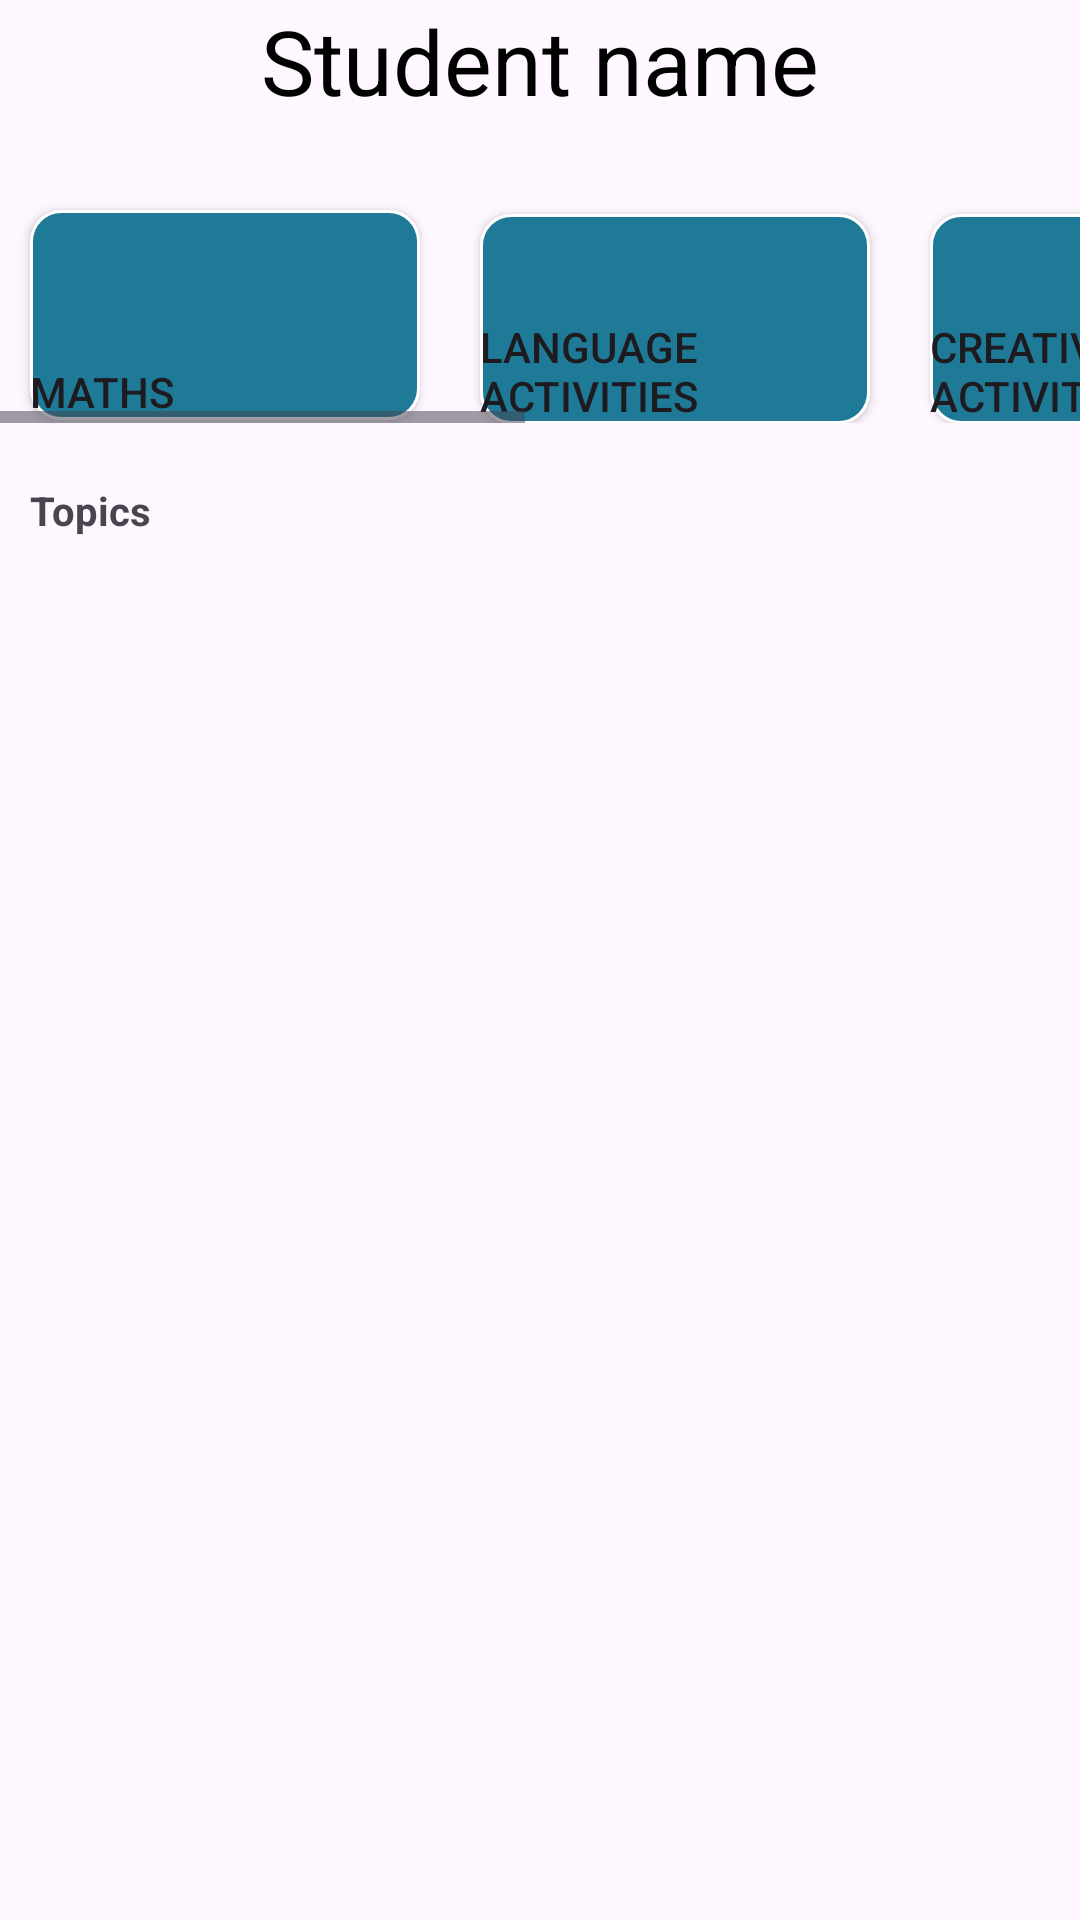

Here is an Android app screen rendered from its layout file. Give the layout XML and the strings, colors and styles it references.
<!-- AndroidManifest.xml: application theme Theme.Parent_appAPC -->
<!-- res/layout/activity_pp1_rate.xml -->
<?xml version="1.0" encoding="utf-8"?>
<RelativeLayout xmlns:android="http://schemas.android.com/apk/res/android"
    xmlns:app="http://schemas.android.com/apk/res-auto"
    xmlns:tools="http://schemas.android.com/tools"
    android:id="@+id/main"
    android:layout_width="match_parent"
    android:layout_height="match_parent"
    tools:context=".pp1_material.pp1_rate">
    <TextView
        android:id="@+id/textviewpp1"
        android:layout_width="wrap_content"
        android:layout_height="wrap_content"
        android:text="Student name"
        android:textSize="30dp"
        android:layout_centerHorizontal="true"
        android:textColor="@color/black"
        />


    <HorizontalScrollView
        android:id="@+id/Horizontal_viewpp1"
        android:layout_marginTop="10dp"
        android:layout_width="wrap_content"
        android:layout_height="wrap_content">
        <LinearLayout
            android:layout_width="wrap_content"
            android:layout_height="wrap_content"
            android:orientation="horizontal">

            <Button
                android:id="@+id/mathpp1"
                android:layout_width="130dp"
                android:layout_height="70dp"
                android:layout_marginLeft="10dp"
                android:layout_marginTop="60dp"
                android:background="@drawable/rectangle_btn"
                android:gravity="bottom"
                android:text="Maths"
                app:backgroundTint="@null" />

            <Button
                android:id="@+id/lapp1"
                android:layout_width="130dp"
                android:layout_height="70dp"
                android:text="Language Activities"
                android:gravity="bottom"
                android:layout_marginTop="45dp"
                android:layout_toRightOf="@id/mathpp2"
                android:layout_marginLeft="20dp"
                android:background="@drawable/rectangle_btn"
                app:backgroundTint="@null"
                />

            <Button
                android:id="@+id/capp1"
                android:layout_width="130dp"
                android:layout_height="70dp"
                android:layout_marginLeft="20dp"
                android:layout_marginTop="45dp"
                android:layout_toRightOf="@id/lapp1"
                android:gravity="bottom"
                android:text="Creative activities"
                android:background="@drawable/rectangle_btn"
                app:backgroundTint="@null"
                />

            <Button
                android:id="@+id/eapp1"
                android:layout_width="130dp"
                android:layout_height="70dp"
                android:layout_marginLeft="20dp"
                android:layout_marginTop="45dp"
                android:gravity="bottom"
                android:layout_toRightOf="@id/capp1"
                android:background="@drawable/rectangle_btn"
                android:text="Environmental Activities"
                app:backgroundTint="@null"/>
            <androidx.cardview.widget.CardView
                android:id="@+id/rapp1"
                android:layout_width="130dp"
                android:layout_height="70dp"
                android:layout_marginLeft="20dp"
                android:layout_marginTop="61dp"
                android:gravity="bottom"
                android:layout_toRightOf="@id/eapp1"
                app:cardCornerRadius="9dp"
                ><LinearLayout
                android:layout_width="match_parent"
                android:layout_height="match_parent"
                android:background="@drawable/rectangle_btn">
                <TextView
                    android:layout_width="wrap_content"
                    android:layout_height="wrap_content"
                    android:text="Religious Activitie"
                    android:layout_gravity="bottom"
                    android:layout_marginLeft="5dp"
                    android:layout_marginBottom="5dp"
                    android:textColor="@color/white"/>
            </LinearLayout>
            </androidx.cardview.widget.CardView>
        </LinearLayout>
    </HorizontalScrollView>
    <TextView
        android:id="@+id/topicheaderpp1"
        android:layout_width="wrap_content"
        android:layout_height="wrap_content"
        android:text="Topics"
        android:textSize="40px"
        android:textStyle="bold"
        android:layout_marginStart="10dp"
        android:layout_marginTop="20dp"
        android:layout_below="@id/Horizontal_viewpp1"
        />
    <FrameLayout
        android:id="@+id/FLpp1"
        android:layout_width="wrap_content"
        android:layout_height="wrap_content"
        android:layout_marginStart="10dp"
        android:layout_below="@id/topicheaderpp1"
        />

</RelativeLayout>
<!-- resources referenced by this layout -->
<resources>
  <color name="black">#FF000000</color>
  <color name="white">#FFFFFFFF</color>
  <!-- drawable rectangle_btn (drawable) -->
  <?xml version="1.0" encoding="utf-8"?>
  <shape
      xmlns:android="http://schemas.android.com/apk/res/android"
      android:shape="rectangle">
  
      <stroke
       android:color="@color/white"
       android:width="1dp"/>
      <corners
          android:radius="10dp"/>
      <solid
          android:color="#1e7a96"/>
  
  
  </shape>
  <style name="Theme.Parent_appAPC" parent="Base.Theme.Parent_appAPC" />
  <style name="Base.Theme.Parent_appAPC" parent="Theme.Material3.DayNight.NoActionBar">
      </style>
</resources>
